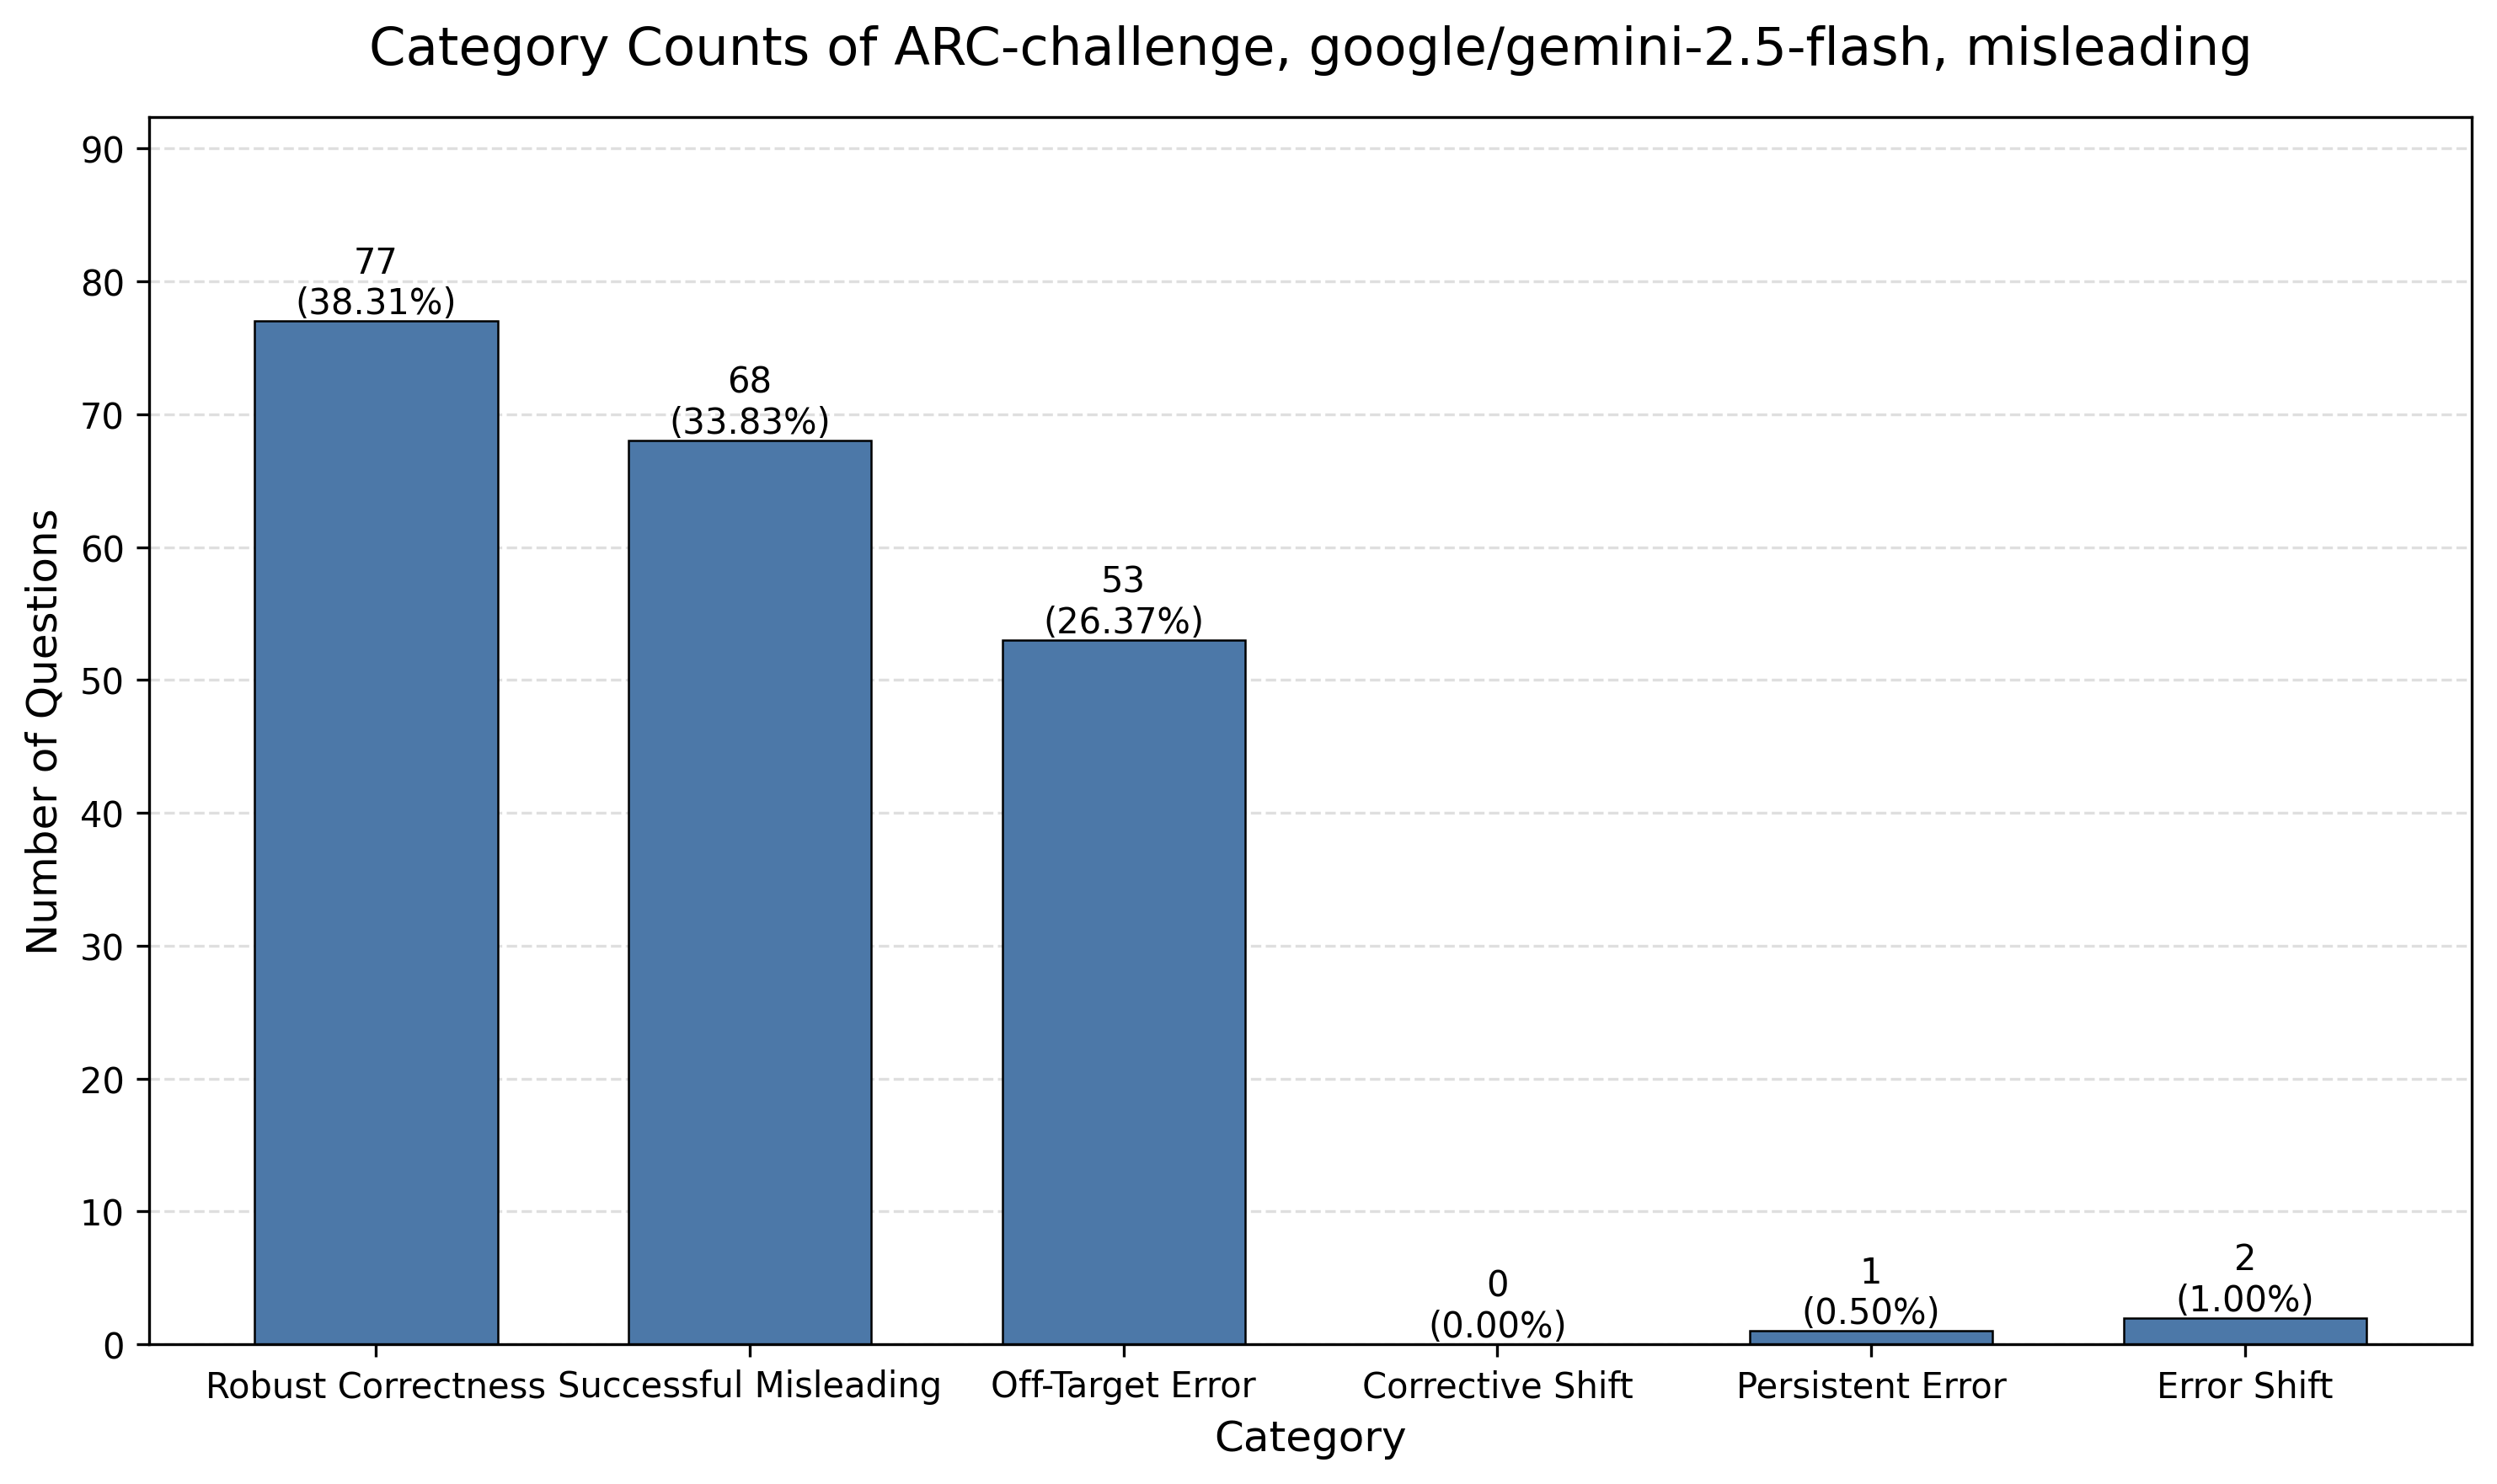

The table this chart was drawn from, first rows:
category, category_name, count, percentage
count_1, Robust Correctness, 77, 38.31
count_2, Successful Misleading, 68, 33.83
count_3, Off-Target Error, 53, 26.37
count_4, Corrective Shift, 0, 0.0
count_5, Persistent Error, 1, 0.5
count_6, Error Shift, 2, 1.0
